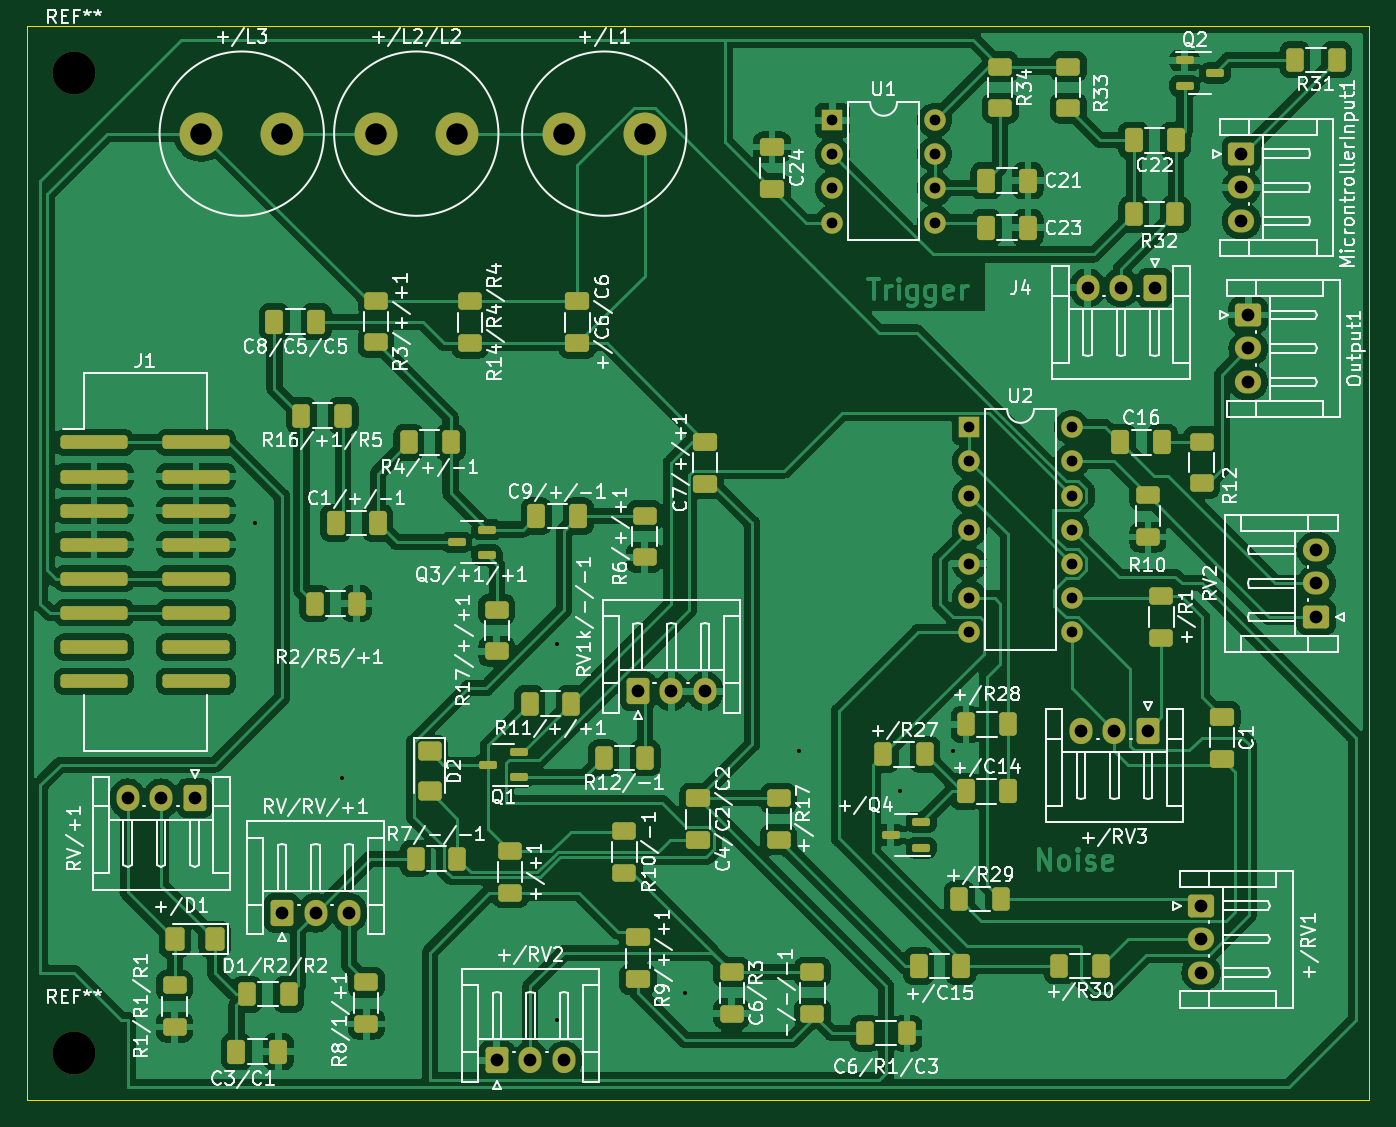
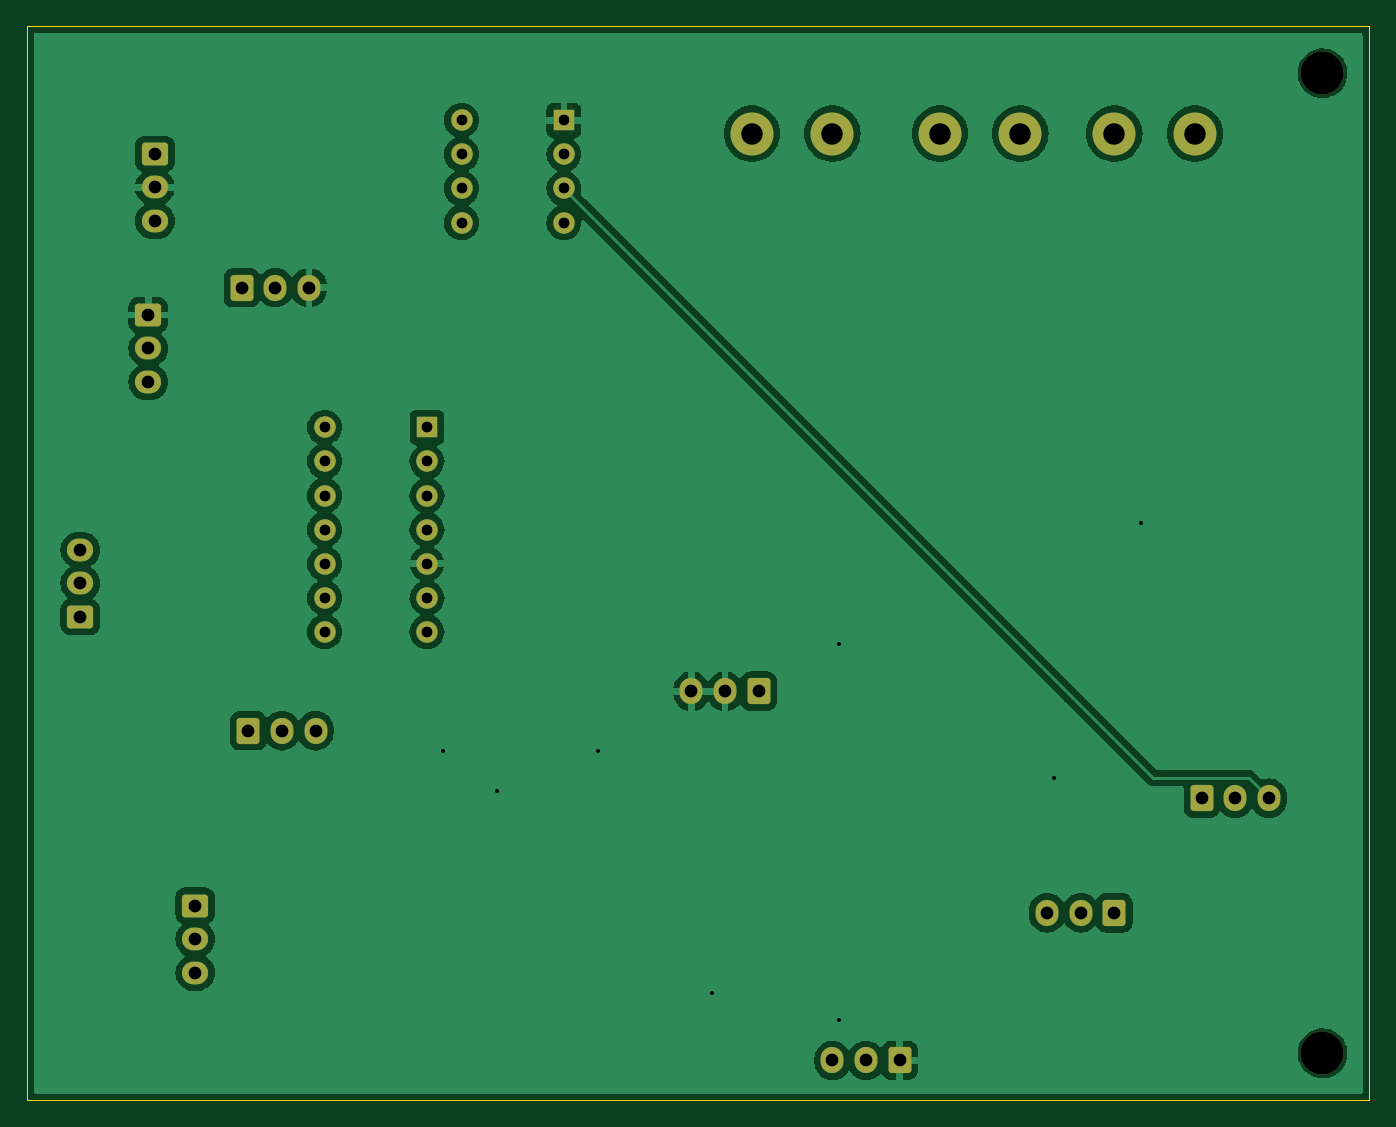
Circuit board: 11 layer files. Board 100.0 x 80.0 mm.
- bottom_copper: KiKAD_Endplatine_V2-B_Cu.gbl (81672 bytes)
- bottom_mask: KiKAD_Endplatine_V2-B_Mask.gbs (3249 bytes)
- paste: KiKAD_Endplatine_V2-B_Paste.gbp (498 bytes)
- bottom_silk: KiKAD_Endplatine_V2-B_Silkscreen.gbo (3259 bytes)
- outline: KiKAD_Endplatine_V2-Edge_Cuts.gm1 (661 bytes)
- top_copper: KiKAD_Endplatine_V2-F_Cu.gtl (223255 bytes)
- top_mask: KiKAD_Endplatine_V2-F_Mask.gts (7993 bytes)
- paste: KiKAD_Endplatine_V2-F_Paste.gtp (5772 bytes)
- top_silk: KiKAD_Endplatine_V2-F_Silkscreen.gto (164464 bytes)
- drill: KiKAD_Endplatine_V2-NPTH.drl (363 bytes)
- drill: KiKAD_Endplatine_V2-PTH.drl (1470 bytes)

=== bottom_copper: KiKAD_Endplatine_V2-B_Cu.gbl (81672 bytes, source omitted) ===
=== bottom_mask: KiKAD_Endplatine_V2-B_Mask.gbs (3249 bytes, source withheld) ===
=== paste: KiKAD_Endplatine_V2-B_Paste.gbp ===
G04 #@! TF.GenerationSoftware,KiCad,Pcbnew,7.0.2*
G04 #@! TF.CreationDate,2023-07-08T15:20:31+02:00*
G04 #@! TF.ProjectId,KiKAD_Endplatine_V2,4b694b41-445f-4456-9e64-706c6174696e,rev?*
G04 #@! TF.SameCoordinates,Original*
G04 #@! TF.FileFunction,Paste,Bot*
G04 #@! TF.FilePolarity,Positive*
%FSLAX46Y46*%
G04 Gerber Fmt 4.6, Leading zero omitted, Abs format (unit mm)*
G04 Created by KiCad (PCBNEW 7.0.2) date 2023-07-08 15:20:31*
%MOMM*%
%LPD*%
G01*
G04 APERTURE LIST*
G04 APERTURE END LIST*
M02*

=== bottom_silk: KiKAD_Endplatine_V2-B_Silkscreen.gbo (3259 bytes, source withheld) ===
=== outline: KiKAD_Endplatine_V2-Edge_Cuts.gm1 ===
G04 #@! TF.GenerationSoftware,KiCad,Pcbnew,7.0.2*
G04 #@! TF.CreationDate,2023-07-08T15:20:31+02:00*
G04 #@! TF.ProjectId,KiKAD_Endplatine_V2,4b694b41-445f-4456-9e64-706c6174696e,rev?*
G04 #@! TF.SameCoordinates,Original*
G04 #@! TF.FileFunction,Profile,NP*
%FSLAX46Y46*%
G04 Gerber Fmt 4.6, Leading zero omitted, Abs format (unit mm)*
G04 Created by KiCad (PCBNEW 7.0.2) date 2023-07-08 15:20:31*
%MOMM*%
%LPD*%
G01*
G04 APERTURE LIST*
G04 #@! TA.AperFunction,Profile*
%ADD10C,0.050000*%
G04 #@! TD*
G04 APERTURE END LIST*
D10*
X100000000Y-35000000D02*
X200000000Y-35000000D01*
X200000000Y-115000000D01*
X100000000Y-115000000D01*
X100000000Y-35000000D01*
M02*

=== top_copper: KiKAD_Endplatine_V2-F_Cu.gtl (223255 bytes, source omitted) ===
=== top_mask: KiKAD_Endplatine_V2-F_Mask.gts (7993 bytes, source omitted) ===
=== paste: KiKAD_Endplatine_V2-F_Paste.gtp ===
G04 #@! TF.GenerationSoftware,KiCad,Pcbnew,7.0.2*
G04 #@! TF.CreationDate,2023-07-08T15:20:31+02:00*
G04 #@! TF.ProjectId,KiKAD_Endplatine_V2,4b694b41-445f-4456-9e64-706c6174696e,rev?*
G04 #@! TF.SameCoordinates,Original*
G04 #@! TF.FileFunction,Paste,Top*
G04 #@! TF.FilePolarity,Positive*
%FSLAX46Y46*%
G04 Gerber Fmt 4.6, Leading zero omitted, Abs format (unit mm)*
G04 Created by KiCad (PCBNEW 7.0.2) date 2023-07-08 15:20:31*
%MOMM*%
%LPD*%
G01*
G04 APERTURE LIST*
G04 Aperture macros list*
%AMRoundRect*
0 Rectangle with rounded corners*
0 $1 Rounding radius*
0 $2 $3 $4 $5 $6 $7 $8 $9 X,Y pos of 4 corners*
0 Add a 4 corners polygon primitive as box body*
4,1,4,$2,$3,$4,$5,$6,$7,$8,$9,$2,$3,0*
0 Add four circle primitives for the rounded corners*
1,1,$1+$1,$2,$3*
1,1,$1+$1,$4,$5*
1,1,$1+$1,$6,$7*
1,1,$1+$1,$8,$9*
0 Add four rect primitives between the rounded corners*
20,1,$1+$1,$2,$3,$4,$5,0*
20,1,$1+$1,$4,$5,$6,$7,0*
20,1,$1+$1,$6,$7,$8,$9,0*
20,1,$1+$1,$8,$9,$2,$3,0*%
G04 Aperture macros list end*
%ADD10RoundRect,0.255000X-2.245000X-0.255000X2.245000X-0.255000X2.245000X0.255000X-2.245000X0.255000X0*%
%ADD11RoundRect,0.250000X-0.412500X-0.650000X0.412500X-0.650000X0.412500X0.650000X-0.412500X0.650000X0*%
%ADD12RoundRect,0.250000X-0.400000X-0.625000X0.400000X-0.625000X0.400000X0.625000X-0.400000X0.625000X0*%
%ADD13RoundRect,0.150000X-0.512500X-0.150000X0.512500X-0.150000X0.512500X0.150000X-0.512500X0.150000X0*%
%ADD14RoundRect,0.250000X0.400000X0.625000X-0.400000X0.625000X-0.400000X-0.625000X0.400000X-0.625000X0*%
%ADD15RoundRect,0.250000X-0.625000X0.400000X-0.625000X-0.400000X0.625000X-0.400000X0.625000X0.400000X0*%
%ADD16RoundRect,0.250000X0.412500X0.650000X-0.412500X0.650000X-0.412500X-0.650000X0.412500X-0.650000X0*%
%ADD17RoundRect,0.250001X0.462499X0.624999X-0.462499X0.624999X-0.462499X-0.624999X0.462499X-0.624999X0*%
%ADD18RoundRect,0.250001X-0.624999X0.462499X-0.624999X-0.462499X0.624999X-0.462499X0.624999X0.462499X0*%
%ADD19RoundRect,0.250000X0.625000X-0.400000X0.625000X0.400000X-0.625000X0.400000X-0.625000X-0.400000X0*%
%ADD20RoundRect,0.150000X0.512500X0.150000X-0.512500X0.150000X-0.512500X-0.150000X0.512500X-0.150000X0*%
%ADD21RoundRect,0.250000X-0.650000X0.412500X-0.650000X-0.412500X0.650000X-0.412500X0.650000X0.412500X0*%
%ADD22RoundRect,0.250000X0.650000X-0.412500X0.650000X0.412500X-0.650000X0.412500X-0.650000X-0.412500X0*%
G04 APERTURE END LIST*
D10*
X105000000Y-66000000D03*
X112600000Y-66000000D03*
X105000000Y-68540000D03*
X112600000Y-68540000D03*
X105000000Y-71080000D03*
X112600000Y-71080000D03*
X105000000Y-73620000D03*
X112600000Y-73620000D03*
X105000000Y-76160000D03*
X112600000Y-76160000D03*
X105000000Y-78700000D03*
X112600000Y-78700000D03*
X105000000Y-81240000D03*
X112600000Y-81240000D03*
X105000000Y-83780000D03*
X112600000Y-83780000D03*
D11*
X169937500Y-92000000D03*
X173062500Y-92000000D03*
D12*
X116393750Y-107106250D03*
X119493750Y-107106250D03*
D13*
X186225000Y-37550000D03*
X186225000Y-39450000D03*
X188500000Y-38500000D03*
D14*
X140550000Y-85450000D03*
X137450000Y-85450000D03*
D15*
X144500000Y-94950000D03*
X144500000Y-98050000D03*
D16*
X185562500Y-43500000D03*
X182437500Y-43500000D03*
X174562500Y-46500000D03*
X171437500Y-46500000D03*
D15*
X177562500Y-38000000D03*
X177562500Y-41100000D03*
X133000000Y-55500000D03*
X133000000Y-58600000D03*
D16*
X174562500Y-50000000D03*
X171437500Y-50000000D03*
D17*
X113987500Y-103000000D03*
X111012500Y-103000000D03*
D18*
X130000000Y-89012500D03*
X130000000Y-91987500D03*
D19*
X187500000Y-69050000D03*
X187500000Y-65950000D03*
D12*
X128950000Y-97000000D03*
X132050000Y-97000000D03*
X182450000Y-49000000D03*
X185550000Y-49000000D03*
D14*
X173050000Y-87000000D03*
X169950000Y-87000000D03*
D20*
X134275000Y-74387500D03*
X134275000Y-72487500D03*
X132000000Y-73437500D03*
D11*
X137937500Y-71500000D03*
X141062500Y-71500000D03*
D15*
X158500000Y-105450000D03*
X158500000Y-108550000D03*
D12*
X162450000Y-110000000D03*
X165550000Y-110000000D03*
D14*
X180000000Y-105000000D03*
X176900000Y-105000000D03*
D19*
X125275000Y-109325000D03*
X125275000Y-106225000D03*
D15*
X172500000Y-38000000D03*
X172500000Y-41100000D03*
D21*
X150000000Y-92500000D03*
X150000000Y-95625000D03*
D19*
X135000000Y-81550000D03*
X135000000Y-78450000D03*
D21*
X189000000Y-86437500D03*
X189000000Y-89562500D03*
D14*
X197550000Y-37500000D03*
X194450000Y-37500000D03*
D19*
X183500000Y-73050000D03*
X183500000Y-69950000D03*
D15*
X184500000Y-77450000D03*
X184500000Y-80550000D03*
D11*
X115606250Y-111381250D03*
X118731250Y-111381250D03*
D14*
X124550000Y-78000000D03*
X121450000Y-78000000D03*
D22*
X150500000Y-69062500D03*
X150500000Y-65937500D03*
D14*
X131550000Y-66000000D03*
X128450000Y-66000000D03*
X123550000Y-64000000D03*
X120450000Y-64000000D03*
D11*
X123000000Y-72000000D03*
X126125000Y-72000000D03*
D15*
X136000000Y-96450000D03*
X136000000Y-99550000D03*
D21*
X145500000Y-102875000D03*
X145500000Y-106000000D03*
D12*
X169450000Y-100000000D03*
X172550000Y-100000000D03*
D16*
X169562500Y-105000000D03*
X166437500Y-105000000D03*
D15*
X126000000Y-55450000D03*
X126000000Y-58550000D03*
D11*
X181437500Y-66000000D03*
X184562500Y-66000000D03*
D20*
X166620000Y-96195000D03*
X166620000Y-94295000D03*
X164345000Y-95245000D03*
D16*
X121562500Y-57000000D03*
X118437500Y-57000000D03*
D15*
X111000000Y-106450000D03*
X111000000Y-109550000D03*
X156000000Y-92500000D03*
X156000000Y-95600000D03*
D21*
X155500000Y-44000000D03*
X155500000Y-47125000D03*
D20*
X136637500Y-90950000D03*
X136637500Y-89050000D03*
X134362500Y-90000000D03*
D15*
X152500000Y-105450000D03*
X152500000Y-108550000D03*
D14*
X146050000Y-89500000D03*
X142950000Y-89500000D03*
D19*
X146000000Y-74550000D03*
X146000000Y-71450000D03*
D21*
X141000000Y-55487500D03*
X141000000Y-58612500D03*
D12*
X163795000Y-89245000D03*
X166895000Y-89245000D03*
M02*

=== top_silk: KiKAD_Endplatine_V2-F_Silkscreen.gto (164464 bytes, source omitted) ===
=== drill: KiKAD_Endplatine_V2-NPTH.drl ===
M48
; DRILL file {KiCad 7.0.2} date Sat Jul  8 15:21:24 2023
; FORMAT={-:-/ absolute / metric / decimal}
; #@! TF.CreationDate,2023-07-08T15:21:24+02:00
; #@! TF.GenerationSoftware,Kicad,Pcbnew,7.0.2
; #@! TF.FileFunction,NonPlated,1,2,NPTH
FMAT,2
METRIC
; #@! TA.AperFunction,NonPlated,NPTH,ComponentDrill
T1C3.200
%
G90
G05
T1
X103.5Y-38.5
X103.5Y-111.5
T0
M30

=== drill: KiKAD_Endplatine_V2-PTH.drl ===
M48
; DRILL file {KiCad 7.0.2} date Sat Jul  8 15:21:24 2023
; FORMAT={-:-/ absolute / metric / decimal}
; #@! TF.CreationDate,2023-07-08T15:21:24+02:00
; #@! TF.GenerationSoftware,Kicad,Pcbnew,7.0.2
; #@! TF.FileFunction,Plated,1,2,PTH
FMAT,2
METRIC
; #@! TA.AperFunction,Plated,PTH,ViaDrill
T1C0.300
; #@! TA.AperFunction,Plated,PTH,ComponentDrill
T2C0.800
; #@! TA.AperFunction,Plated,PTH,ComponentDrill
T3C0.950
; #@! TA.AperFunction,Plated,PTH,ComponentDrill
T4C1.600
%
G90
G05
T1
X117.0Y-72.0
X123.5Y-91.0
X139.5Y-81.0
X139.5Y-109.0
X149.0Y-107.0
X157.5Y-89.0
X165.0Y-92.0
X169.0Y-89.0
T2
X160.0Y-42.0
X160.0Y-44.54
X160.0Y-47.08
X160.0Y-49.62
X167.62Y-42.0
X167.62Y-44.54
X167.62Y-47.08
X167.62Y-49.62
X170.2Y-64.875
X170.2Y-67.415
X170.2Y-69.955
X170.2Y-72.495
X170.2Y-75.035
X170.2Y-77.575
X170.2Y-80.115
X177.82Y-64.875
X177.82Y-67.415
X177.82Y-69.955
X177.82Y-72.495
X177.82Y-75.035
X177.82Y-77.575
X177.82Y-80.115
T3
X107.5Y-92.5
X110.0Y-92.5
X112.5Y-92.5
X119.0Y-101.032
X121.5Y-101.032
X124.0Y-101.032
X135.0Y-112.032
X137.5Y-112.032
X140.0Y-112.032
X145.5Y-84.532
X148.0Y-84.532
X150.5Y-84.532
X178.5Y-87.468
X179.0Y-54.467
X181.0Y-87.468
X181.5Y-54.467
X183.5Y-87.468
X184.0Y-54.467
X187.468Y-100.5
X187.468Y-103.0
X187.468Y-105.5
X190.468Y-44.5
X190.468Y-47.0
X190.468Y-49.5
X190.968Y-56.5
X190.968Y-59.0
X190.968Y-61.5
X196.032Y-74.0
X196.032Y-76.5
X196.032Y-79.0
T4
X113.0Y-43.0
X119.0Y-43.0
X126.0Y-43.0
X132.0Y-43.0
X140.0Y-43.0
X146.0Y-43.0
T0
M30

